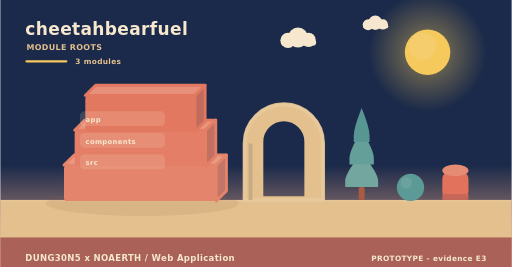
t = 0.00 s
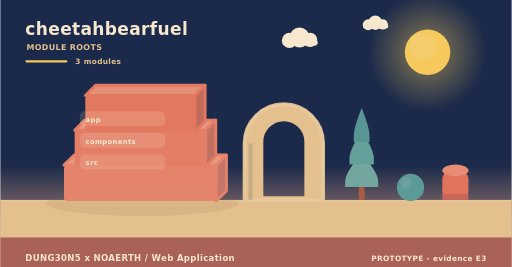
t = 2.00 s
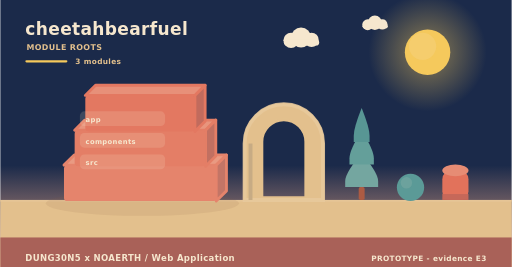
t = 4.00 s
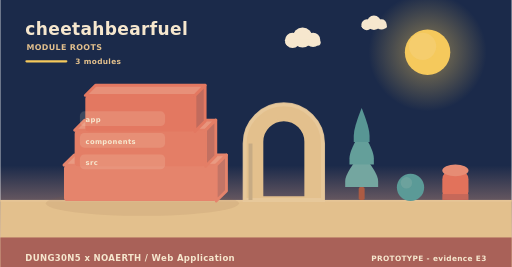
t = 6.00 s
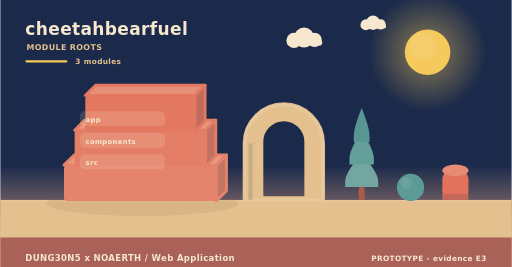
t = 8.00 s
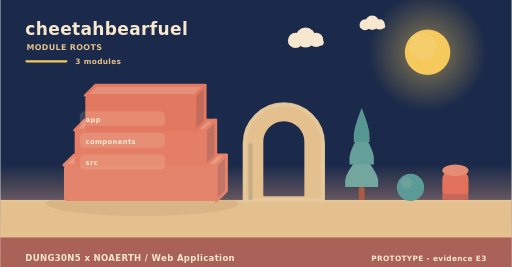
t = 10.00 s

The animated SVG that drew these frames (rendered in a browser with its animation timeline set to each time). Animation: 5 SMIL elements (animateTransform=5); frames cover the first 10.00 s, repeats indefinitely.

<svg xmlns="http://www.w3.org/2000/svg" width="900" height="470" viewBox="0 0 900 470" role="img" aria-label="cheetahbearfuel - how it is built"><linearGradient id="skya" x1="0" y1="0" x2="0" y2="1"><stop offset="0" stop-color="#1b2a4a"/><stop offset="0.62" stop-color="#1b2a4a"/><stop offset="1" stop-color="#f3ad8a"/></linearGradient><rect width="900" height="470" fill="url(#skya)"/><radialGradient id="suna"><stop offset="0.35" stop-color="#f5c95c" stop-opacity="0.34"/><stop offset="1" stop-color="#f5c95c" stop-opacity="0"/></radialGradient><circle cx="752" cy="92" r="104" fill="url(#suna)"/><circle cx="752" cy="92" r="40" fill="#f5c95c"/><circle cx="743.2" cy="81.6" r="24" fill="#f5d27e" opacity="0.5"/><g><circle cx="524" cy="66" r="17.64" fill="#f6e7ce"/><circle cx="506.36" cy="71.04" r="13.44" fill="#f6e7ce"/><circle cx="542.48" cy="70.2" r="12.6" fill="#f6e7ce"/><rect x="493.76" y="69.36" width="62.16" height="10.92" rx="5.46" fill="#f6e7ce"/><animateTransform attributeName="transform" type="translate" values="0 0;24 0;0 0" dur="36s" begin="0s" repeatCount="indefinite"/></g><g><circle cx="660" cy="40" r="12.6" fill="#f6e7ce"/><circle cx="647.4" cy="43.6" r="9.6" fill="#f6e7ce"/><circle cx="673.2" cy="43" r="9" fill="#f6e7ce"/><rect x="638.4" y="42.4" width="44.4" height="7.8" rx="3.9" fill="#f6e7ce"/><animateTransform attributeName="transform" type="translate" values="0 0;-18 0;0 0" dur="46s" begin="3s" repeatCount="indefinite"/></g><rect x="0" y="352" width="900" height="118" fill="#e3c08d"/><rect x="0" y="352" width="900" height="3" fill="#e6c596"/><text x="44" y="62" font-family="Verdana,DejaVu Sans,sans-serif" font-size="30" font-weight="700" letter-spacing="0.6" fill="#f6e7ce" text-anchor="start">cheetahbearfuel</text><text x="46" y="88" font-family="Verdana,DejaVu Sans,sans-serif" font-size="14" font-weight="700" letter-spacing="0.6" fill="#e3c08d" text-anchor="start">MODULE ROOTS</text><rect x="44" y="106" width="74" height="4" rx="2" fill="#f5c95c"/><text x="132" y="112" font-family="Verdana,DejaVu Sans,sans-serif" font-size="13" font-weight="700" letter-spacing="0.6" fill="#e3c08d" text-anchor="start">3 modules</text><ellipse cx="250" cy="358" rx="170" ry="22" fill="rgba(138,90,68,0.11)"/><path d="M112,290.67 L380,290.67 L398,272.67 L130,272.67 Z" fill="#e99a82" stroke="#e5846c" stroke-width="5" stroke-linejoin="round"/><path d="M380,290.67 L398,272.67 L398,336 L380,354 Z" fill="#c37566" stroke="#e5846c" stroke-width="5" stroke-linejoin="round"/><rect x="112" y="290.67" width="268" height="63.33" rx="6" fill="#e5846c"/><path d="M130.76,229.33 L361.24,229.33 L379.24,211.33 L148.76,211.33 Z" fill="#e8957d" stroke="#e47e66" stroke-width="5" stroke-linejoin="round"/><path d="M361.24,229.33 L379.24,211.33 L379.24,274.67 L361.24,292.67 Z" fill="#c27061" stroke="#e47e66" stroke-width="5" stroke-linejoin="round"/><rect x="130.76" y="229.33" width="230.48" height="63.33" rx="6" fill="#e47e66"/><path d="M149.52,168 L342.48,168 L360.48,150 L167.52,150 Z" fill="#e79079" stroke="#e37861" stroke-width="5" stroke-linejoin="round"/><path d="M342.48,168 L360.48,150 L360.48,213.33 L342.48,231.33 Z" fill="#c16b5d" stroke="#e37861" stroke-width="5" stroke-linejoin="round"/><rect x="149.52" y="168" width="192.96" height="63.33" rx="6" fill="#e37861"/><rect x="140" y="196" width="150" height="26" rx="8" fill="rgba(246,231,206,0.16)" opacity="0.94"/><g><text x="150" y="215" font-family="Verdana,DejaVu Sans,sans-serif" font-size="12" font-weight="700" letter-spacing="0.6" fill="#f6e7ce" text-anchor="start">app</text><animateTransform attributeName="transform" type="translate" values="0 10;0 0" dur="0.7s" begin="0.3s" fill="freeze"/></g><rect x="140" y="234" width="150" height="26" rx="8" fill="rgba(246,231,206,0.16)" opacity="0.94"/><g><text x="150" y="253" font-family="Verdana,DejaVu Sans,sans-serif" font-size="12" font-weight="700" letter-spacing="0.6" fill="#f6e7ce" text-anchor="start">components</text><animateTransform attributeName="transform" type="translate" values="0 10;0 0" dur="0.7s" begin="0.5s" fill="freeze"/></g><rect x="140" y="272" width="150" height="26" rx="8" fill="rgba(246,231,206,0.16)" opacity="0.94"/><g><text x="150" y="291" font-family="Verdana,DejaVu Sans,sans-serif" font-size="12" font-weight="700" letter-spacing="0.6" fill="#f6e7ce" text-anchor="start">src</text><animateTransform attributeName="transform" type="translate" values="0 10;0 0" dur="0.7s" begin="0.7s" fill="freeze"/></g><path d="M430,352 L430,252.64 A69,69 0 0 1 568,252.64 L568,352 Z M460.36,348 L460.36,249.55 A38.64,38.64 0 0 1 537.64,249.55 L537.64,348 Z" fill="#e3c08d" fill-rule="evenodd" stroke="#e3c08d" stroke-width="5" stroke-linejoin="round"/><path d="M430,352 L430,252.64 A69,69 0 0 1 568,252.64 L568,352 Z" fill="none" stroke="#e8c99d" stroke-width="7" stroke-linecap="round" opacity="0.85"/><rect x="436.9" y="252.64" width="6.9" height="99.36" fill="#c7ab84"/><rect x="630.78" y="329.28" width="10.44" height="22.72" rx="2.9" fill="#ac5b43"/><path d="M636,269.64 Q607,304.23 607,318.54 Q607,329.28 607,329.28 L665,329.28 Q665,329.28 665,318.54 Q665,304.23 636,269.64 Z" fill="#74a6a0"/><path d="M636,229.88 Q614.54,264.47 614.54,278.78 Q614.54,289.52 614.54,289.52 L657.46,289.52 Q657.46,289.52 657.46,278.78 Q657.46,264.47 636,229.88 Z" fill="#649f9a"/><path d="M636,190.12 Q622.08,224.71 622.08,239.02 Q622.08,249.76 622.08,249.76 L649.92,249.76 Q649.92,249.76 649.92,239.02 Q649.92,224.71 636,190.12 Z" fill="#589694"/><circle cx="722" cy="330" r="24" fill="#5b9a97"/><circle cx="714.8" cy="321.84" r="10.08" fill="#7aa9a2" opacity="0.55"/><rect x="778" y="300" width="46" height="52" rx="15.33" fill="#e2725b"/><ellipse cx="801" cy="300" rx="23" ry="10.4" fill="#e68c74"/><rect x="778" y="341.6" width="46" height="10.4" fill="#c66859"/><rect x="0" y="418" width="900" height="52" rx="0" fill="#a65c56" opacity="0.94"/><text x="44" y="460" font-family="Verdana,DejaVu Sans,sans-serif" font-size="15" font-weight="700" letter-spacing="0.6" fill="#f6e7ce" text-anchor="start">DUNG30N5 x NOAERTH  /  Web Application</text><text x="856" y="460" font-family="Verdana,DejaVu Sans,sans-serif" font-size="13" font-weight="700" letter-spacing="0.6" fill="#f6e7ce" text-anchor="end">PROTOTYPE  -  evidence E3</text></svg>
